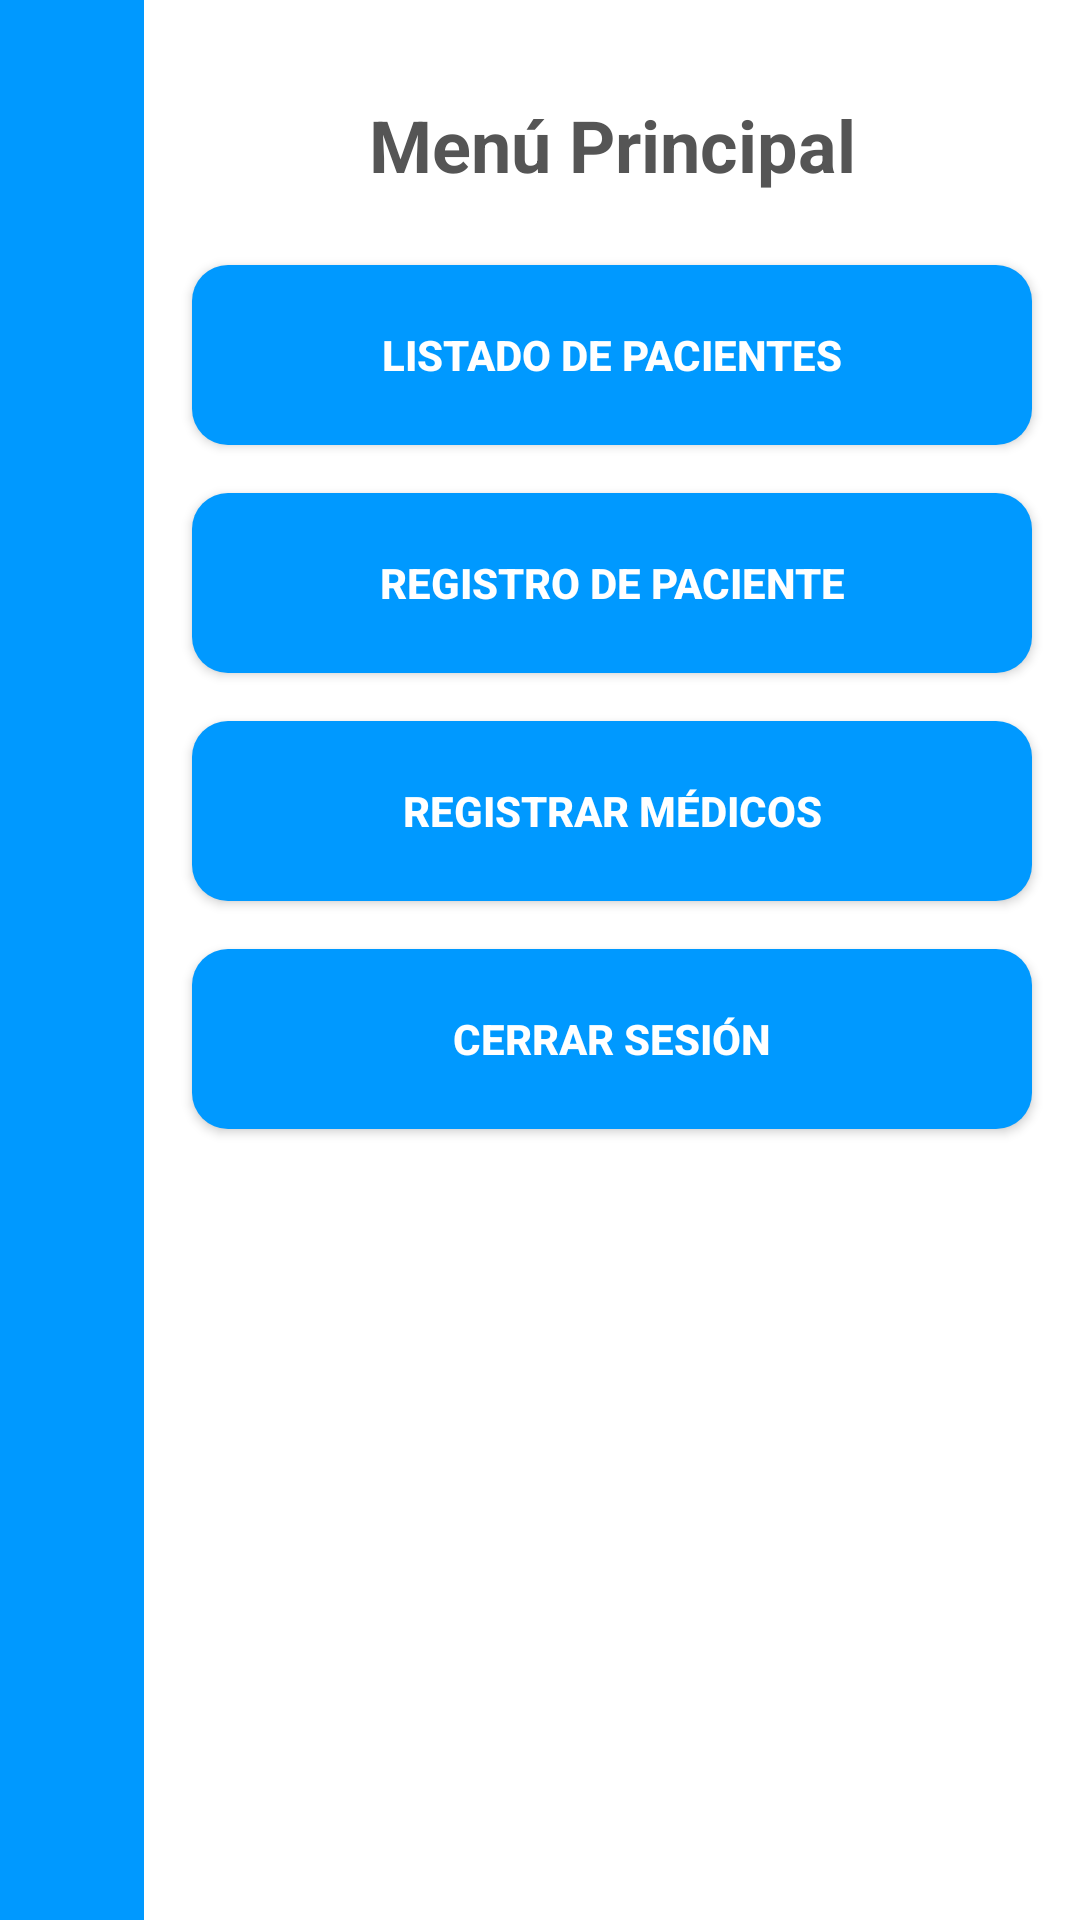

Layout XML and referenced resources for this Android screen:
<!-- AndroidManifest.xml: application theme Theme.AppCancerPiel -->
<!-- res/layout/activity_menu_principal_administrativo.xml -->
<?xml version="1.0" encoding="utf-8"?>
<androidx.constraintlayout.widget.ConstraintLayout
    xmlns:android="http://schemas.android.com/apk/res/android"
    xmlns:app="http://schemas.android.com/apk/res-auto"
    xmlns:tools="http://schemas.android.com/tools"
    android:layout_width="match_parent"
    android:layout_height="match_parent"
    android:background="#FFFFFF"
    tools:context=".MenuPrincipalAdministrativoActivity">

    
    <View
        android:id="@+id/barra_lateral"
        android:layout_width="48dp"
        android:layout_height="0dp"
        android:background="#0099FF"
        app:layout_constraintTop_toTopOf="parent"
        app:layout_constraintBottom_toBottomOf="parent"
        app:layout_constraintStart_toStartOf="parent" />

    
    <TextView
        android:id="@+id/tv_titulo"
        android:layout_width="wrap_content"
        android:layout_height="wrap_content"
        android:text="Menú Principal"
        android:textSize="24sp"
        android:textColor="#555555"
        android:textStyle="bold"
        app:layout_constraintTop_toTopOf="parent"
        app:layout_constraintStart_toEndOf="@id/barra_lateral"
        app:layout_constraintEnd_toEndOf="parent"
        android:layout_marginTop="32dp" />

    
    <Button
        android:id="@+id/btn_listado_paciente"
        android:layout_width="0dp"
        android:layout_height="60dp"
        android:text="Listado de pacientes"
        android:background="@drawable/button_rounded"
        android:textColor="#FFFFFF"
        android:textStyle="bold"
        app:layout_constraintTop_toBottomOf="@id/tv_titulo"
        app:layout_constraintStart_toEndOf="@id/barra_lateral"
        app:layout_constraintEnd_toEndOf="parent"
        android:layout_marginTop="24dp"
        android:layout_marginHorizontal="16dp" />

    
    <Button
        android:id="@+id/btn_registro_paciente"
        android:layout_width="0dp"
        android:layout_height="60dp"
        android:text="Registro de paciente"
        android:background="@drawable/button_rounded"
        android:textColor="#FFFFFF"
        android:textStyle="bold"
        app:layout_constraintTop_toBottomOf="@id/btn_listado_paciente"
        app:layout_constraintStart_toEndOf="@id/barra_lateral"
        app:layout_constraintEnd_toEndOf="parent"
        android:layout_marginTop="16dp"
        android:layout_marginHorizontal="16dp" />

    
    <Button
        android:id="@+id/btn_registrar_medicos"
        android:layout_width="0dp"
        android:layout_height="60dp"
        android:text="Registrar médicos"
        android:background="@drawable/button_rounded"
        android:textColor="#FFFFFF"
        android:textStyle="bold"
        app:layout_constraintTop_toBottomOf="@id/btn_registro_paciente"
        app:layout_constraintStart_toEndOf="@id/barra_lateral"
        app:layout_constraintEnd_toEndOf="parent"
        android:layout_marginTop="16dp"
        android:layout_marginHorizontal="16dp" />

    
    <Button
        android:id="@+id/btn_cerrar_sesion"
        android:layout_width="0dp"
        android:layout_height="60dp"
        android:text="Cerrar sesión"
        android:background="@drawable/button_rounded"
        android:textColor="#FFFFFF"
        android:textStyle="bold"
        app:layout_constraintTop_toBottomOf="@id/btn_registrar_medicos"
        app:layout_constraintStart_toEndOf="@id/barra_lateral"
        app:layout_constraintEnd_toEndOf="parent"
        android:layout_marginTop="16dp"
        android:layout_marginHorizontal="16dp" />

</androidx.constraintlayout.widget.ConstraintLayout>
<!-- resources referenced by this layout -->
<resources>
  <!-- drawable button_rounded (drawable) -->
  <shape xmlns:android="http://schemas.android.com/apk/res/android">
      
      <solid android:color="#0099FF" />
  
      
      <corners android:radius="12dp" />
  </shape>
  <style name="Theme.AppCancerPiel" parent="Base.Theme.AppCancerPiel" />
  <style name="Base.Theme.AppCancerPiel" parent="Theme.Material3.DayNight.NoActionBar">
          
          
      </style>
</resources>
